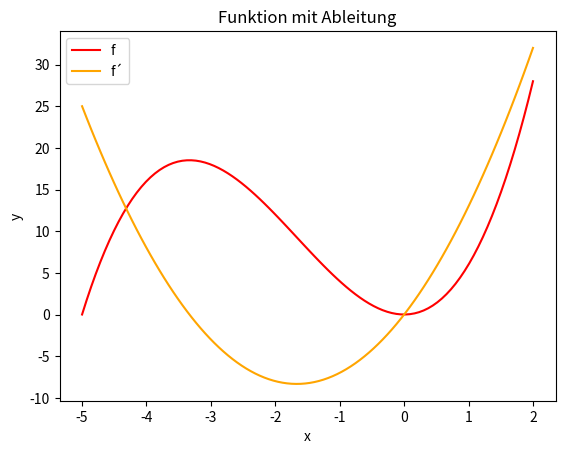

Write Python code to recreate this figure.
from math import *
import numpy as np
import matplotlib.pyplot as plt


class Function:
    def __call__(self, x):
        pass

    def __str__(self):
        pass

    def __add__(self, g):
        if not isinstance(g, Function):
            g = Const(g)
        return AddFunction(self, g)

    def __neg__(self):
        if not isinstance(g, Function):
            g = Const(g)
        return NegFunction(self)

    def __sub__(self, g):
        if not isinstance(g, Function):
            g = Const(g)
        return AddFunction(self, NegFunction(g))

    def __mul__(self, g):
        if not isinstance(g, Function):
            g = Const(g)
        return MulFunction(self, g)

    def __truediv__(self, g):
        if not isinstance(g, Function):
            g = Const(g)
        return DivFunction(self, g)

    def __pow__(self, g):
        if not isinstance(g, Function):
            g = Const(g)
        return PowFunction(self, g)

    def __matmul__(self, g):
        if not isinstance(g, Function):
            g = Const(g)
        # Python ist dafür leider zu blöd, also händisch
        if isinstance(self, Exp) & isinstance(g, Ln):
            return Id()
        if isinstance(g, Exp) & isinstance(self, Ln):
            return Id()
        if isinstance(self, Id):
            return g
        return Composition(self, g)


class DualNumber:
    def __init__(self, wert, ableitung):
        self.wert = wert
        self.ableitung = ableitung

    def __add__(self, g):
        return DualNumber(self.wert + g.wert, self.ableitung + g.ableitung)

    def __neg__(self):
        return DualNumber(-self.wert, -self.ableitung)

    def __sub__(self, g):
        return self + (-g)

    def __mul__(self, g):
        return DualNumber(self.wert * g.wert, self.wert * g.ableitung + self.ableitung * g.wert)

    def __truediv__(self, g):
        return DualNumber(self.wert / g.wert, (self.ableitung * g.wert - self.wert * g.ableitung) / g.wert ** 2)

    def __pow__(self, n):
        if isinstance(n.wert, int):
            return DualNumber(self.wert ** n.wert, n.wert * (self.wert ** (n.wert - 1)) * self.ableitung)
        return DualNumber(self.wert ** n.wert, "Nicht berechenbar")

    def __str__(self):
        return "(" + str(self.wert) + "," + str(self.ableitung) + ")"


class AddFunction(Function):
    def __init__(self, f, g):
        self.f = f
        self.g = g

    def __call__(self, x):
        return self.f(x) + self.g(x)

    def __str__(self):
        return "AddFunction(" + str(self.f) + ", " + str(self.g) + ")"


class NegFunction(Function):
    def __init__(self, f):
        self.f = f

    def __call__(self, x):
        return -self.f(x)

    def __str__(self):
        return "NegFunction(" + str(self.f) + ")"


class MulFunction(Function):
    def __init__(self, f, g):
        self.f = f
        self.g = g

    def __call__(self, x):
        return self.f(x) * self.g(x)

    def __str__(self):
        return "MulFunction(" + str(self.f) + ", " + str(self.g) + ")"


class DivFunction(Function):
    def __init__(self, f, g):
        self.f = f
        self.g = g

    def __call__(self, x):
        return self.f(x) / self.g(x)

    def __str__(self):
        return "DivFunction(" + str(self.f) + ", " + str(self.g) + ")"


class PowFunction(Function):
    def __init__(self, f, g):
        self.f = f
        self.g = g

    def __call__(self, x):
        return self.f(x) ** self.g(x)

    def __str__(self):
        return "PowFunction(" + str(self.f) + ", " + str(self.g) + ")"


class Composition(Function):
    def __init__(self, f, g):
        self.f = f
        self.g = g

    def __call__(self, x):
        return self.f(self.g(x))

    def __str__(self):
        return "Composition(" + str(self.f) + "(" + str(self.g) + "))"


class Id(Function):
    def __call__(self, x):
        return DualNumber(x, 1)

    def __str__(self):
        return "x"


class Sin(Function):
    def __call__(self, x):
        if isinstance(x, DualNumber):
            return DualNumber(sin(x.wert), cos(x.wert) * x.ableitung)
        return DualNumber(sin(x), cos(x))

    def __str__(self):
        return "Sin"


class Cos(Function):
    def __call__(self, x):
        if isinstance(x, DualNumber):
            return DualNumber(cos(x.wert), -sin(x.wert) * x.ableitung)
        return DualNumber(cos(x), -sin(x))

    def __str__(self):
        return "Cos"


class Exp(Function):
    def __call__(self, x):
        if isinstance(x, DualNumber):
            return DualNumber(exp(x.wert), exp(x.wert) * x.ableitung)
        return DualNumber(exp(x), exp(x))

    def __str__(self):
        return "Exp"


class Ln(Function):
    def __call__(self, x):
        if isinstance(x, DualNumber):
            return DualNumber(log(x.wert), (1 / x.wert) * x.ableitung)
        return DualNumber(log(x), 1 / x)

    def __str__(self):
        return "Ln"


class Log(Function):
    def __init__(self, base):
        self.b = base

    def __call__(self, x):
        if isinstance(x, DualNumber):
            return DualNumber(log(x.wert, self.b), x.ableitung / (x.wert * log(self.b)))
        return DualNumber(log(x, self.b), 1 / (x * log(self.b)))

    def __str__(self):
        return "Log" + str(self.b)


class Const(Function):
    def __init__(self, n):
        self.num = n

    def __call__(self, x):
        return DualNumber(self.num, 0)

    def __str__(self):
        return str(self.num)


if __name__ == "__main__":
    f = Sin()
    g = Ln() @ Exp() @ (Id() ** 2 + Id() * 3 + Const(3))
    c = Exp() @ Ln()
    print("Funktion und Ableitung Korrekt: ", f(3), "==", sin(3), cos(3))
    print("Ableitungstest", g(1))
    print(c(4))
    print(g)

    # Darstellung
    testf = Id() ** 3 + Const(5) * Id() ** 2
    x = np.linspace(-5, 2, 100)
    y = np.zeros(len(x))
    ya = np.zeros(len(x))
    for i in range(len(x)):
        d = testf(x[i])
        y[i] = d.wert
        ya[i] = d.ableitung

    plt.plot(x, y, color="red", label="f")
    plt.plot(x, ya, color="orange", label="f´")
    plt.xlabel("x")
    plt.ylabel("y")
    plt.title("Funktion mit Ableitung")
    plt.legend()
    plt.show()
